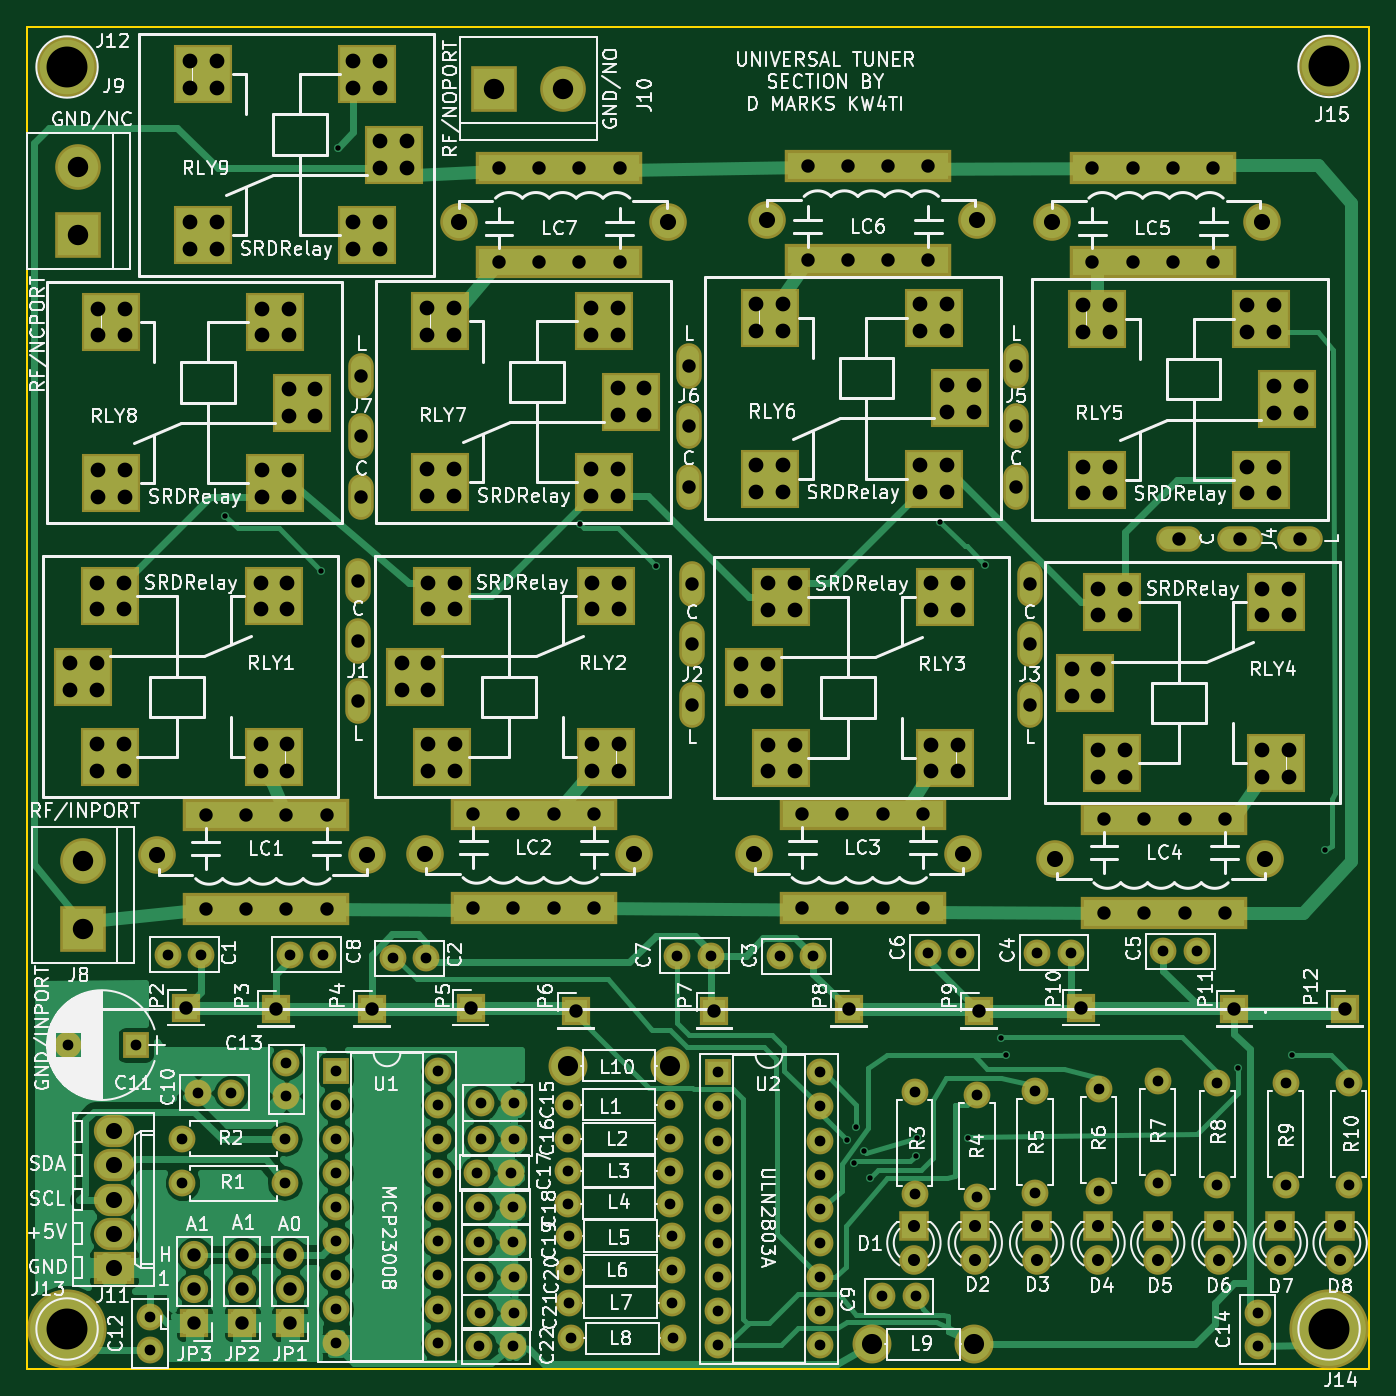
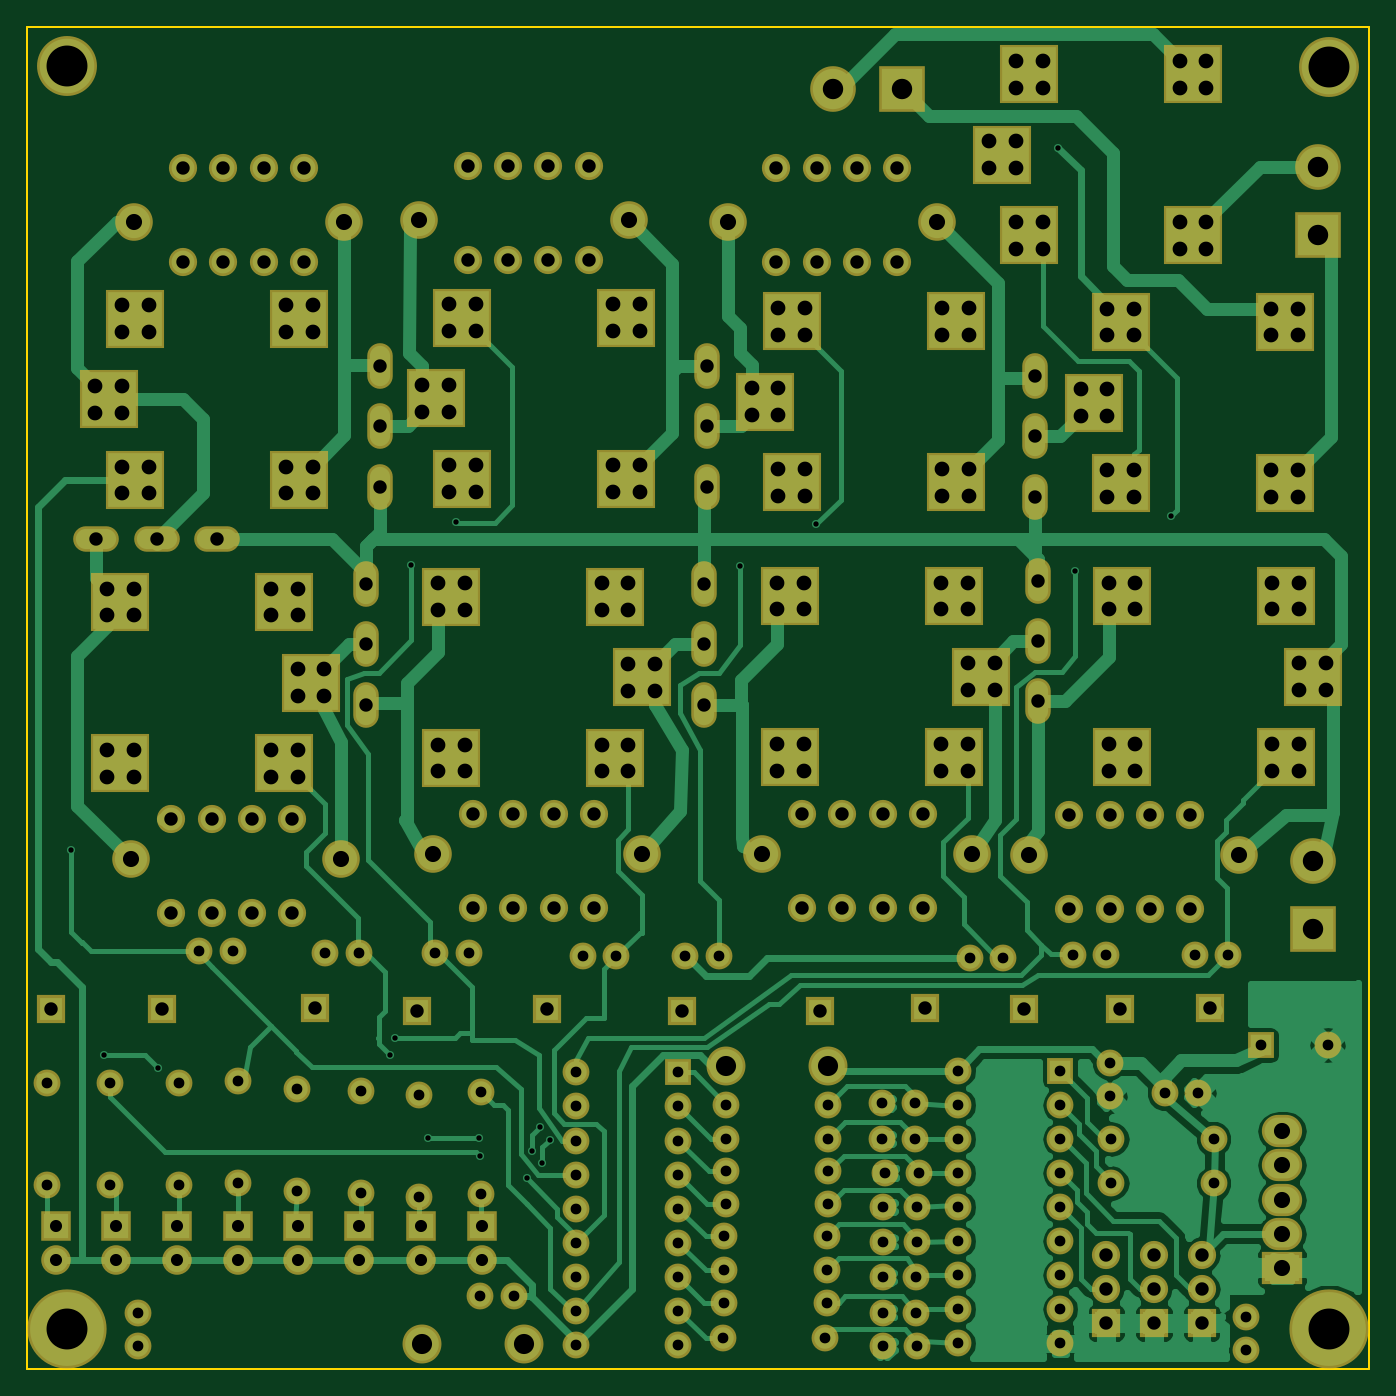
Circuit board: 8 layer files. Board 100.0 x 100.0 mm.
- bottom_copper: TunerSection-B.Cu.gbr (70794 bytes)
- bottom_mask: TunerSection-B.Mask.gbr (13529 bytes)
- bottom_silk: TunerSection-B.SilkS.gbr (265 bytes)
- outline: TunerSection-Edge.Cuts.gbr (489 bytes)
- top_copper: TunerSection-F.Cu.gbr (72908 bytes)
- top_mask: TunerSection-F.Mask.gbr (13940 bytes)
- top_silk: TunerSection-F.SilkS.gbr (170459 bytes)
- drill: TunerSection.drl (7999 bytes)

=== bottom_copper: TunerSection-B.Cu.gbr (70794 bytes, source omitted) ===
=== bottom_mask: TunerSection-B.Mask.gbr (13529 bytes, source omitted) ===
=== bottom_silk: TunerSection-B.SilkS.gbr ===
G04 #@! TF.FileFunction,Legend,Bot*
%FSLAX46Y46*%
G04 Gerber Fmt 4.6, Leading zero omitted, Abs format (unit mm)*
G04 Created by KiCad (PCBNEW 4.0.7) date 09/11/18 13:09:52*
%MOMM*%
%LPD*%
G01*
G04 APERTURE LIST*
%ADD10C,0.100000*%
G04 APERTURE END LIST*
D10*
M02*

=== outline: TunerSection-Edge.Cuts.gbr ===
G04 #@! TF.FileFunction,Profile,NP*
%FSLAX46Y46*%
G04 Gerber Fmt 4.6, Leading zero omitted, Abs format (unit mm)*
G04 Created by KiCad (PCBNEW 4.0.7) date 09/11/18 13:09:52*
%MOMM*%
%LPD*%
G01*
G04 APERTURE LIST*
%ADD10C,0.100000*%
%ADD11C,0.150000*%
G04 APERTURE END LIST*
D10*
D11*
X150000000Y-50000000D02*
X150000000Y-150000000D01*
X50000000Y-150000000D02*
X50000000Y-50000000D01*
X150000000Y-150000000D02*
X50000000Y-150000000D01*
X50000000Y-50000000D02*
X150000000Y-50000000D01*
M02*

=== top_copper: TunerSection-F.Cu.gbr (72908 bytes, source omitted) ===
=== top_mask: TunerSection-F.Mask.gbr (13940 bytes, source omitted) ===
=== top_silk: TunerSection-F.SilkS.gbr (170459 bytes, source omitted) ===
=== drill: TunerSection.drl (7999 bytes, source omitted) ===
